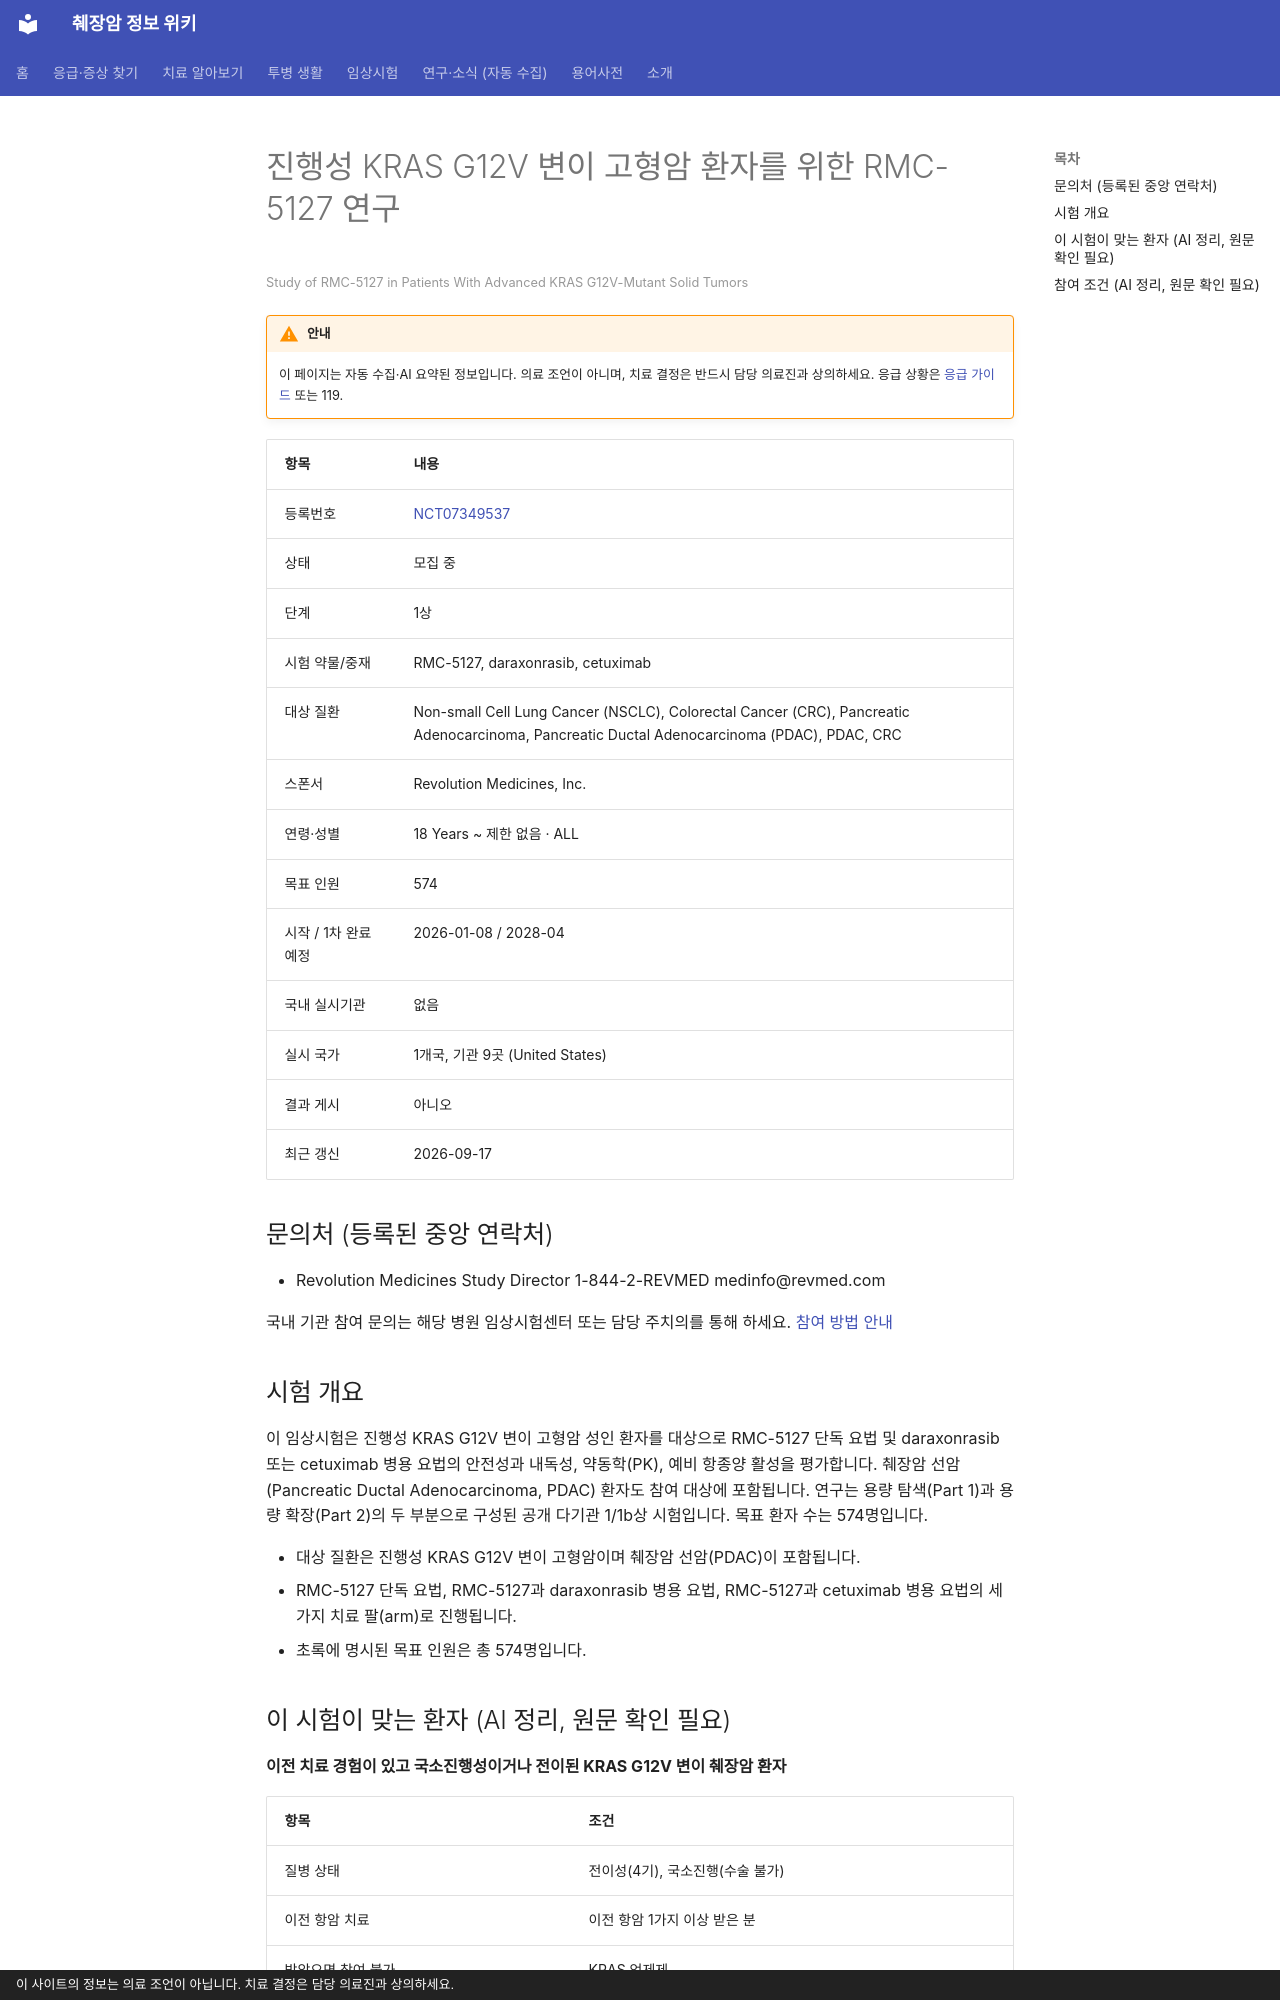

repository: hizorro88-rgb/papersearcher · page: _generated/trials/NCT07349537/index.html · generator: mkdocs · copyright: 이 사이트의 정보는 의료 조언이 아닙니다. 치료 결정은 담당 의료진과 상의하세요.

---
title: "NCT07349537 진행성 KRAS G12V 변이 고형암 환자를 위한 RMC-5127 연구"
description: "1상 · 모집 중"
comments: true
search:
  boost: 0.4
---

# 진행성 KRAS G12V 변이 고형암 환자를 위한 RMC-5127 연구

<small>Study of RMC-5127 in Patients With Advanced KRAS G12V-Mutant Solid Tumors</small>

!!! warning "안내"
    이 페이지는 자동 수집·AI 요약된 정보입니다. 의료 조언이 아니며, 치료 결정은 반드시 담당 의료진과 상의하세요. 응급 상황은 [응급 가이드](../../guides/emergency/index.md) 또는 119.

| 항목 | 내용 |
|---|---|
| 등록번호 | [NCT07349537](https://clinicaltrials.gov/study/NCT07349537) |
| 상태 | 모집 중 |
| 단계 | 1상 |
| 시험 약물/중재 | RMC-5127, daraxonrasib, cetuximab |
| 대상 질환 | Non-small Cell Lung Cancer (NSCLC), Colorectal Cancer (CRC), Pancreatic Adenocarcinoma, Pancreatic Ductal Adenocarcinoma (PDAC), PDAC, CRC |
| 스폰서 | Revolution Medicines, Inc. |
| 연령·성별 | 18 Years ~ 제한 없음 · ALL |
| 목표 인원 | 574 |
| 시작 / 1차 완료 예정 | 2026-01-08 / 2028-04 |
| 국내 실시기관 | 없음 |
| 실시 국가 | 1개국, 기관 9곳 (United States) |
| 결과 게시 | 아니오 |
| 최근 갱신 | 2026-09-17 |

## 문의처 (등록된 중앙 연락처)

- Revolution Medicines Study Director 1-844-2-REVMED medinfo@revmed.com

국내 기관 참여 문의는 해당 병원 임상시험센터 또는 담당 주치의를 통해 하세요. [참여 방법 안내](../../guides/trials/how-to-apply.md)

## 시험 개요

이 임상시험은 진행성 KRAS G12V 변이 고형암 성인 환자를 대상으로 RMC-5127 단독 요법 및 daraxonrasib 또는 cetuximab 병용 요법의 안전성과 내독성, 약동학(PK), 예비 항종양 활성을 평가합니다. 췌장암 선암(Pancreatic Ductal Adenocarcinoma, PDAC) 환자도 참여 대상에 포함됩니다. 연구는 용량 탐색(Part 1)과 용량 확장(Part 2)의 두 부분으로 구성된 공개 다기관 1/1b상 시험입니다. 목표 환자 수는 574명입니다.

- 대상 질환은 진행성 KRAS G12V 변이 고형암이며 췌장암 선암(PDAC)이 포함됩니다.
- RMC-5127 단독 요법, RMC-5127과 daraxonrasib 병용 요법, RMC-5127과 cetuximab 병용 요법의 세 가지 치료 팔(arm)로 진행됩니다.
- 초록에 명시된 목표 인원은 총 574명입니다.

## 이 시험이 맞는 환자 (AI 정리, 원문 확인 필요)

**이전 치료 경험이 있고 국소진행성이거나 전이된 KRAS G12V 변이 췌장암 환자**

| 항목 | 조건 |
|---|---|
| 질병 상태 | 전이성(4기), 국소진행(수술 불가) |
| 이전 항암 치료 | 이전 항암 1가지 이상 받은 분 |
| 받았으면 참여 불가 | KRAS 억제제 |
| 필요한 유전자·표지자 | KRAS G12V |
| ECOG 수행능력 | 1 이하 |
| 측정 가능 병변 | 필요 |

주요 제외 기준: 원발성 중추신경계(CNS) 종양 · 이전 KRAS G12V 억제제 또는 직접 RAS 표적 치료 이력 · 연구 약물 복용이나 흡수에 영향을 미치는 상태 · 최근 28일 이내 대수술 병력

내 상황에 맞는지 한 번에 보려면 [맞춤 임상시험 찾기](../../guides/trials/finder.md).
